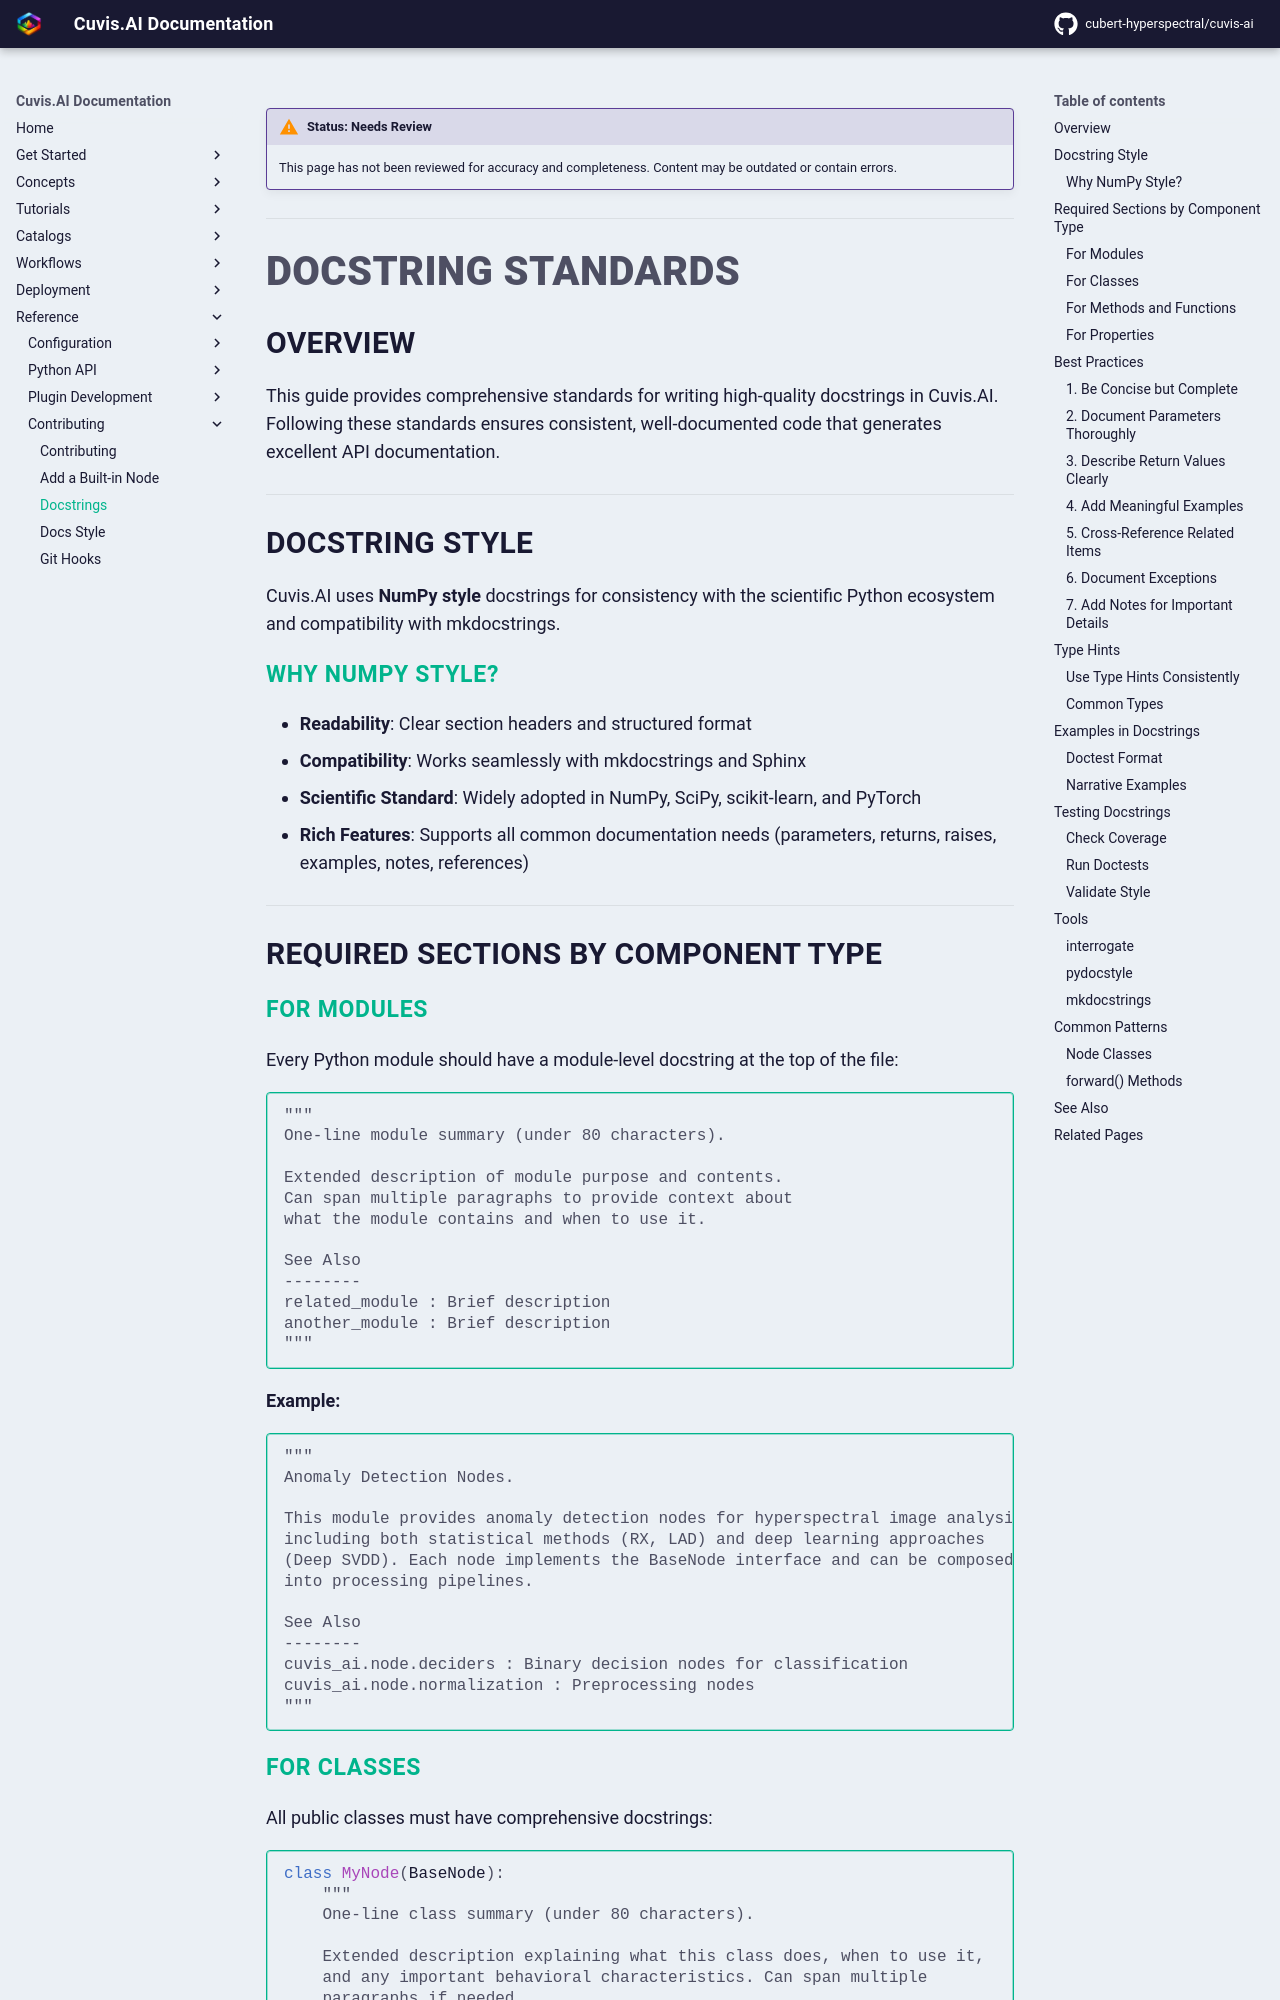

repository: cubert-hyperspectral/cuvis-ai · page: 0.20.2/reference/contributing/docstrings/index.html · generator: mkdocs

!!! warning "Status: Needs Review"
    This page has not been reviewed for accuracy and completeness. Content may be outdated or contain errors.

---

# Docstring Standards

## Overview

This guide provides comprehensive standards for writing high-quality docstrings in Cuvis.AI. Following these standards ensures consistent, well-documented code that generates excellent API documentation.

---

## Docstring Style

Cuvis.AI uses **NumPy style** docstrings for consistency with the scientific Python ecosystem and compatibility with mkdocstrings.

### Why NumPy Style?

- **Readability**: Clear section headers and structured format
- **Compatibility**: Works seamlessly with mkdocstrings and Sphinx
- **Scientific Standard**: Widely adopted in NumPy, SciPy, scikit-learn, and PyTorch
- **Rich Features**: Supports all common documentation needs (parameters, returns, raises, examples, notes, references)

---

## Required Sections by Component Type

### For Modules

Every Python module should have a module-level docstring at the top of the file:

```python
"""
One-line module summary (under 80 characters).

Extended description of module purpose and contents.
Can span multiple paragraphs to provide context about
what the module contains and when to use it.

See Also
--------
related_module : Brief description
another_module : Brief description
"""
```

**Example:**

```python
"""
Anomaly Detection Nodes.

This module provides anomaly detection nodes for hyperspectral image analysis,
including both statistical methods (RX, LAD) and deep learning approaches
(Deep SVDD). Each node implements the BaseNode interface and can be composed
into processing pipelines.

See Also
--------
cuvis_ai.node.deciders : Binary decision nodes for classification
cuvis_ai.node.normalization : Preprocessing nodes
"""
```
